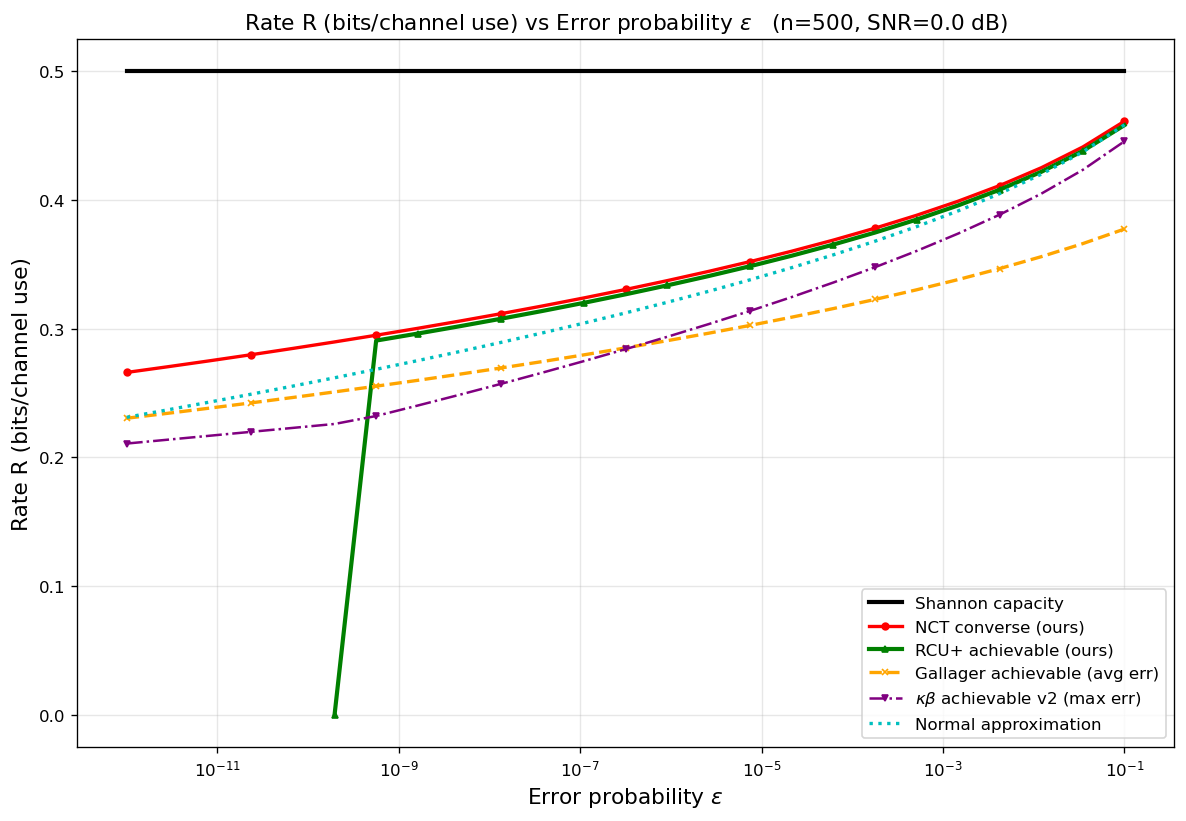

The data file committed next to this chart (first rows):
curve, n, snr_db, epsilon, rate_bits
Shannon capacity, 500, 0.0, 1e-12, 0.5
Shannon capacity, 500, 0.0, 2.87298e-12, 0.5
Shannon capacity, 500, 0.0, 8.25404e-12, 0.5
Shannon capacity, 500, 0.0, 2.37137e-11, 0.5
Shannon capacity, 500, 0.0, 6.81292e-11, 0.5
Shannon capacity, 500, 0.0, 1.95734e-10, 0.5
Shannon capacity, 500, 0.0, 5.62341e-10, 0.5
Shannon capacity, 500, 0.0, 1.6156e-09, 0.5
Shannon capacity, 500, 0.0, 4.64159e-09, 0.5
Shannon capacity, 500, 0.0, 1.33352e-08, 0.5
Shannon capacity, 500, 0.0, 3.83119e-08, 0.5
Shannon capacity, 500, 0.0, 1.10069e-07, 0.5
Shannon capacity, 500, 0.0, 3.16228e-07, 0.5
Shannon capacity, 500, 0.0, 9.08518e-07, 0.5
Shannon capacity, 500, 0.0, 2.61016e-06, 0.5
Shannon capacity, 500, 0.0, 7.49894e-06, 0.5
Shannon capacity, 500, 0.0, 2.15443e-05, 0.5
Shannon capacity, 500, 0.0, 6.18966e-05, 0.5
Shannon capacity, 500, 0.0, 0.0001778, 0.5
Shannon capacity, 500, 0.0, 0.0005109, 0.5
Shannon capacity, 500, 0.0, 0.001468, 0.5
Shannon capacity, 500, 0.0, 0.004217, 0.5
Shannon capacity, 500, 0.0, 0.01212, 0.5
Shannon capacity, 500, 0.0, 0.03481, 0.5
Shannon capacity, 500, 0.0, 0.1, 0.5
NCT converse (ours), 500, 0.0, 1e-12, 0.2659
NCT converse (ours), 500, 0.0, 2.87298e-12, 0.2704
NCT converse (ours), 500, 0.0, 8.25404e-12, 0.275
NCT converse (ours), 500, 0.0, 2.37137e-11, 0.2797
NCT converse (ours), 500, 0.0, 6.81292e-11, 0.2846
NCT converse (ours), 500, 0.0, 1.95734e-10, 0.2896
NCT converse (ours), 500, 0.0, 5.62341e-10, 0.2948
NCT converse (ours), 500, 0.0, 1.6156e-09, 0.3002
NCT converse (ours), 500, 0.0, 4.64159e-09, 0.3058
NCT converse (ours), 500, 0.0, 1.33352e-08, 0.3115
NCT converse (ours), 500, 0.0, 3.83119e-08, 0.3175
NCT converse (ours), 500, 0.0, 1.10069e-07, 0.3238
NCT converse (ours), 500, 0.0, 3.16228e-07, 0.3304
NCT converse (ours), 500, 0.0, 9.08518e-07, 0.3372
NCT converse (ours), 500, 0.0, 2.61016e-06, 0.3444
NCT converse (ours), 500, 0.0, 7.49894e-06, 0.3521
NCT converse (ours), 500, 0.0, 2.15443e-05, 0.3601
NCT converse (ours), 500, 0.0, 6.18966e-05, 0.3688
NCT converse (ours), 500, 0.0, 0.0001778, 0.378
NCT converse (ours), 500, 0.0, 0.0005109, 0.388
NCT converse (ours), 500, 0.0, 0.001468, 0.399
NCT converse (ours), 500, 0.0, 0.004217, 0.4112
NCT converse (ours), 500, 0.0, 0.01212, 0.425
NCT converse (ours), 500, 0.0, 0.03481, 0.4411
NCT converse (ours), 500, 0.0, 0.1, 0.4611
RCU+ achievable (ours), 500, 0.0, 1.95734e-10, 0
RCU+ achievable (ours), 500, 0.0, 5.62341e-10, 0.2907
RCU+ achievable (ours), 500, 0.0, 1.6156e-09, 0.2961
RCU+ achievable (ours), 500, 0.0, 4.64159e-09, 0.3017
RCU+ achievable (ours), 500, 0.0, 1.33352e-08, 0.3076
RCU+ achievable (ours), 500, 0.0, 3.83119e-08, 0.3137
RCU+ achievable (ours), 500, 0.0, 1.10069e-07, 0.32
RCU+ achievable (ours), 500, 0.0, 3.16228e-07, 0.3266
RCU+ achievable (ours), 500, 0.0, 9.08518e-07, 0.3335
RCU+ achievable (ours), 500, 0.0, 2.61016e-06, 0.3408
... 85 more rows
